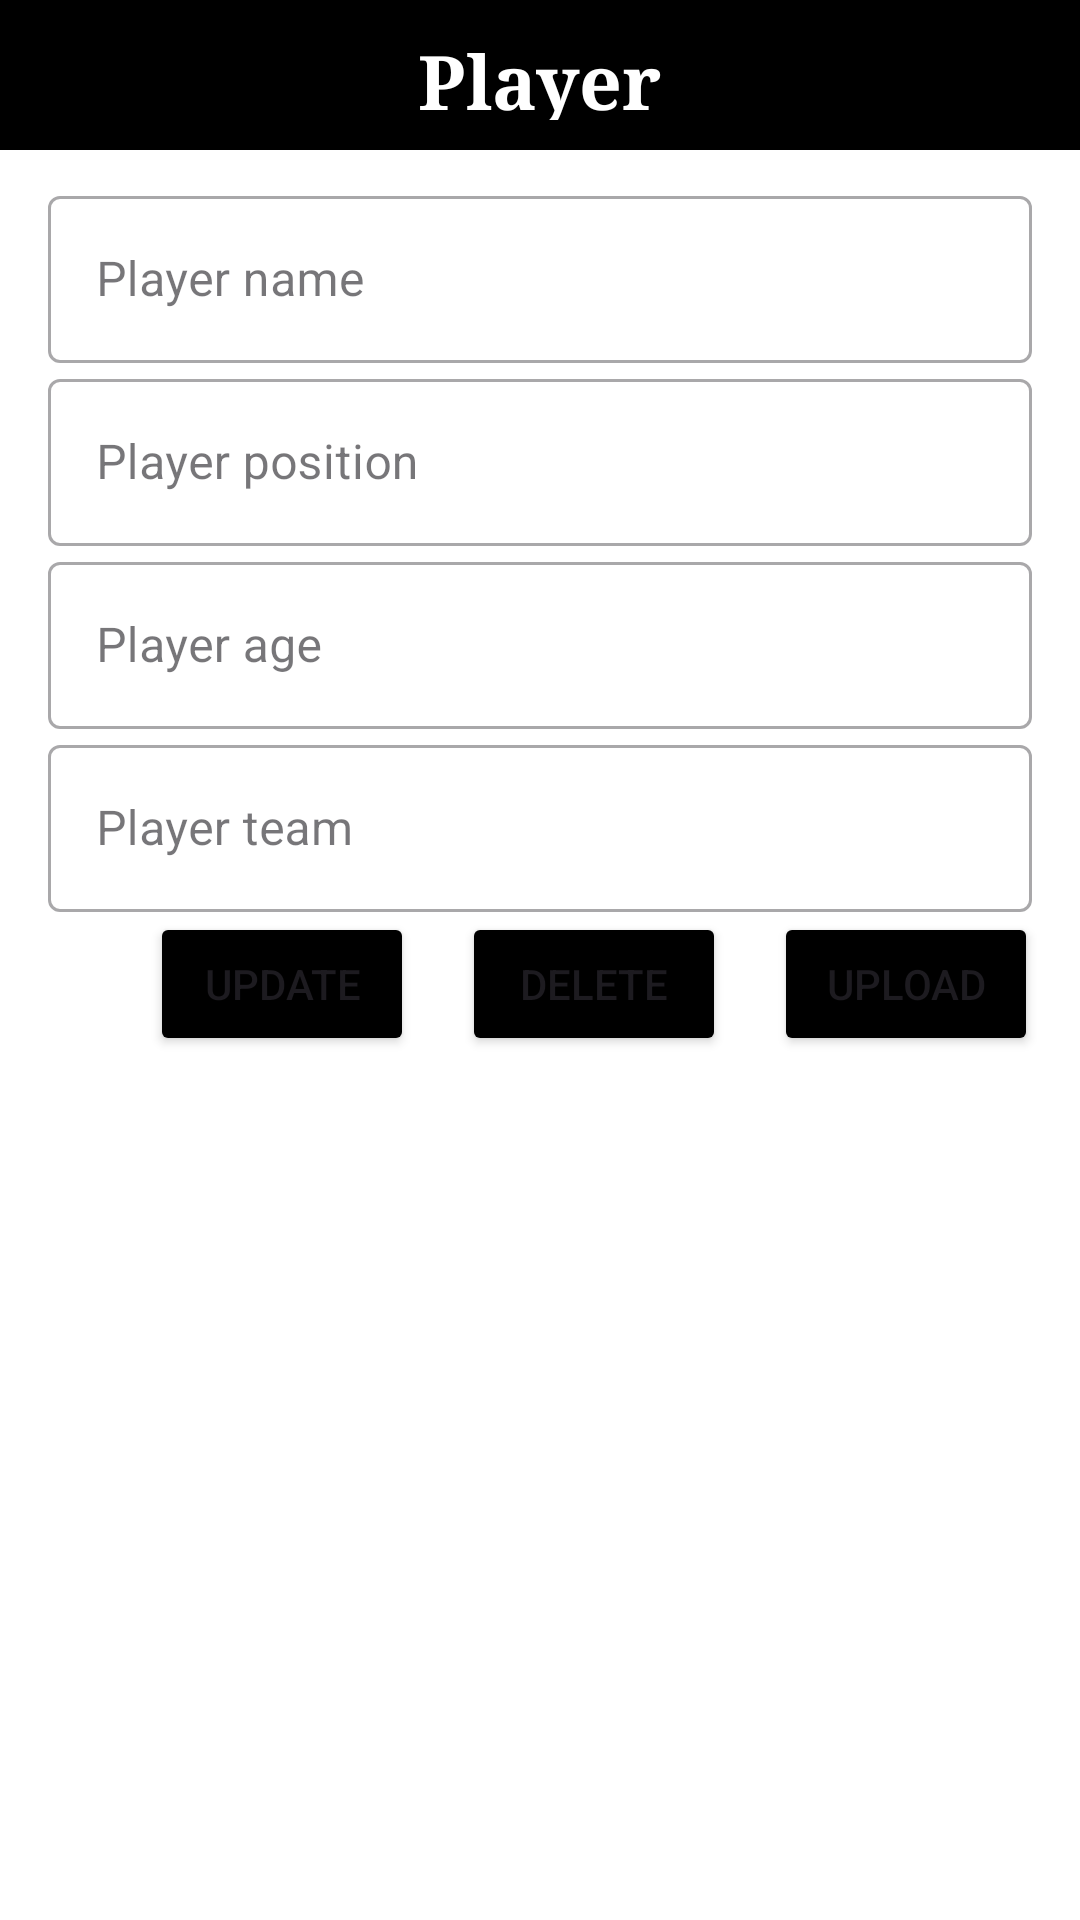

Android layout source for this screen:
<!-- AndroidManifest.xml: application theme Theme.Cive_Field_Cup -->
<!-- res/layout/fragment_player.xml -->
<?xml version="1.0" encoding="utf-8"?>
<LinearLayout xmlns:android="http://schemas.android.com/apk/res/android"
    xmlns:tools="http://schemas.android.com/tools"
    android:layout_width="match_parent"
    android:layout_height="match_parent"
    android:background="@color/white"
    android:orientation="vertical"
    tools:context=".PlayerFragment">

    <LinearLayout
        android:layout_width="match_parent"
        android:layout_height="50dp"
        android:background="@color/black"
        android:orientation="vertical">

        <TextView
            android:layout_width="wrap_content"
            android:layout_height="match_parent"
            android:text="Player"
            android:layout_gravity="center"
            android:textColor="@color/white"
            android:padding="10dp"
            android:textStyle="bold"
            android:textSize="25sp"
            android:fontFamily="serif"
            tools:ignore="HardcodedText" />

    </LinearLayout>


    <com.google.android.material.textfield.TextInputLayout
        android:layout_width="match_parent"
        android:layout_height="wrap_content"
        android:layout_marginTop="10dp"
        style="@style/Widget.MaterialComponents.TextInputLayout.OutlinedBox"
        android:id="@+id/player_name">

        <com.google.android.material.textfield.TextInputEditText
            android:layout_width="match_parent"
            android:layout_height="wrap_content"
            android:hint="Player name"
            android:layout_marginLeft="16sp"
            android:layout_marginRight="16sp"
            android:inputType="text"
            tools:ignore="HardcodedText,TextContrastCheck,VisualLintTextFieldSize">

        </com.google.android.material.textfield.TextInputEditText>
    </com.google.android.material.textfield.TextInputLayout>

    <com.google.android.material.textfield.TextInputLayout
        android:layout_width="match_parent"
        android:layout_height="wrap_content"
        style="@style/Widget.MaterialComponents.TextInputLayout.OutlinedBox"
        android:id="@+id/player_position">

        <com.google.android.material.textfield.TextInputEditText
            android:layout_width="match_parent"
            android:layout_height="wrap_content"
            android:hint="Player position"
            android:layout_marginRight="16sp"
            android:layout_marginLeft="16sp"
            android:inputType="text"
            tools:ignore="HardcodedText,TextContrastCheck,VisualLintTextFieldSize">

        </com.google.android.material.textfield.TextInputEditText>
    </com.google.android.material.textfield.TextInputLayout>

    <com.google.android.material.textfield.TextInputLayout
        android:layout_width="match_parent"
        android:layout_height="wrap_content"
        style="@style/Widget.MaterialComponents.TextInputLayout.OutlinedBox"
        android:id="@+id/player_age">

        <com.google.android.material.textfield.TextInputEditText
            android:layout_width="match_parent"
            android:layout_height="wrap_content"
            android:layout_marginLeft="16sp"
            android:layout_marginRight="16sp"
            android:hint="Player age"
            android:inputType="text"
            tools:ignore="HardcodedText,TextContrastCheck,VisualLintTextFieldSize">

        </com.google.android.material.textfield.TextInputEditText>
    </com.google.android.material.textfield.TextInputLayout>

    <com.google.android.material.textfield.TextInputLayout
        android:layout_width="match_parent"
        android:layout_height="wrap_content"
        style="@style/Widget.MaterialComponents.TextInputLayout.OutlinedBox"
        android:id="@+id/player_team">

        <com.google.android.material.textfield.TextInputEditText
            android:layout_width="match_parent"
            android:layout_height="wrap_content"
            android:hint="Player team"
            android:layout_marginRight="16sp"
            android:layout_marginLeft="16sp"
            android:inputType="text"
            tools:ignore="HardcodedText,TextContrastCheck,VisualLintTextFieldSize">

        </com.google.android.material.textfield.TextInputEditText>
    </com.google.android.material.textfield.TextInputLayout>




















    <LinearLayout
        android:layout_width="match_parent"
        android:layout_height="wrap_content"
        android:orientation="horizontal">
        <Button
            android:id="@+id/player_update"
            android:layout_width="wrap_content"
            android:layout_height="wrap_content"
            android:text="Update"
            android:layout_marginLeft="50sp"
            android:backgroundTint="@color/black"
            tools:ignore="ButtonStyle,HardcodedText,RtlHardcoded" />

        <Button
            android:id="@+id/player_delete"
            android:layout_width="wrap_content"
            android:layout_height="wrap_content"
            android:text="Delete"
            android:layout_marginLeft="16sp"
            android:backgroundTint="@color/black"
            tools:ignore="ButtonStyle,HardcodedText,RtlHardcoded" />

        <Button
            android:id="@+id/submit_player"
            android:layout_width="wrap_content"
            android:layout_height="wrap_content"
            android:text="Upload"
            android:layout_marginLeft="16sp"
            android:backgroundTint="@color/black"
            tools:ignore="ButtonStyle,HardcodedText,RtlHardcoded" />

    </LinearLayout>

</LinearLayout>
<!-- resources referenced by this layout -->
<resources>
  <style name="Theme.Cive_Field_Cup" parent="Base.Theme.Cive_Field_Cup" />
  <style name="Base.Theme.Cive_Field_Cup" parent="Theme.Material3.DayNight.NoActionBar">
          
          
      </style>
  <!-- not gathered from this repository: default colours our renderer supplied (Android Studio template values) -->
  <color name="black">#FF000000</color>
  <color name="white">#FFFFFFFF</color>
</resources>
